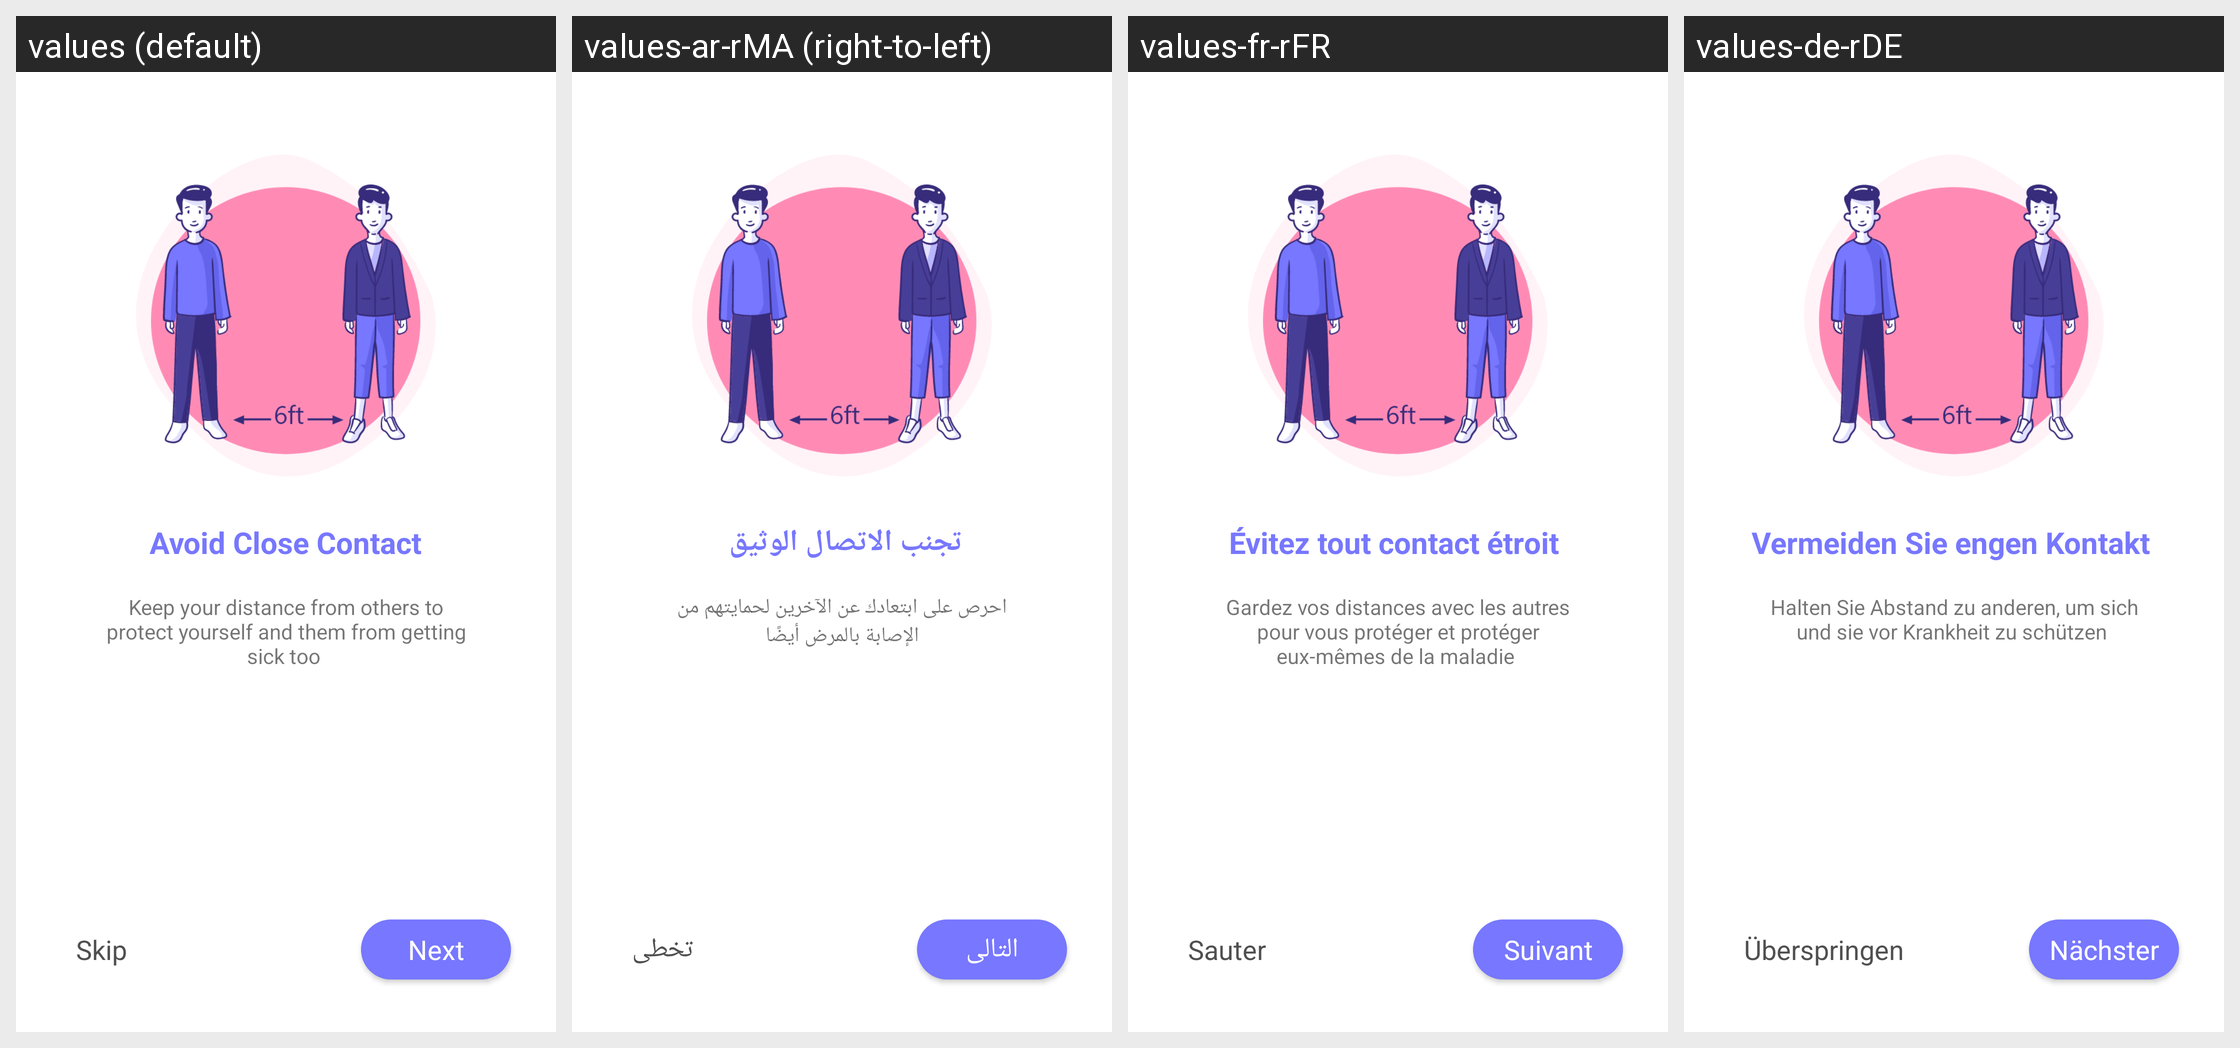

The same Android screen rendered under several of its app's locales, left to right. List the strings drawn on it with the default value and each locale's translation.
Android screen res/layout/activity_onboard1.xml rendered under 4 locales, left to right: values (default), values-ar-rMA (right-to-left), values-fr-rFR, values-de-rDE. Device: Nexus 5 (rendered at 1080×1920; each locale shown at half size, 540×960, under a caption strip naming it); theme AppTheme.
Strings drawn on this screen, with the default value and each locale's value (text and hints the layout hard-codes, and strings that could not be matched under every locale, appear in the picture but are not listed):

avoidCloseContact
  values: Avoid Close Contact
  values-ar-rMA: تجنب الاتصال الوثيق 
  values-fr-rFR: Évitez tout contact étroit 
  values-de-rDE: Vermeiden Sie engen Kontakt 

sloganAvoidCloseContact
  values: Keep your distance from others to protect yourself and them from getting sick too 
  values-ar-rMA: احرص على ابتعادك عن الآخرين لحمايتهم من الإصابة بالمرض أيضًا
  values-fr-rFR: Gardez vos distances avec les autres pour vous protéger et protéger eux-mêmes de la maladie 
  values-de-rDE: Halten Sie Abstand zu anderen, um sich und sie vor Krankheit zu schützen 

skip
  values: Skip
  values-ar-rMA: تخطى
  values-fr-rFR: Sauter
  values-de-rDE: Überspringen

next
  values: Next
  values-ar-rMA: التالى
  values-fr-rFR: Suivant
  values-de-rDE: Nächster
